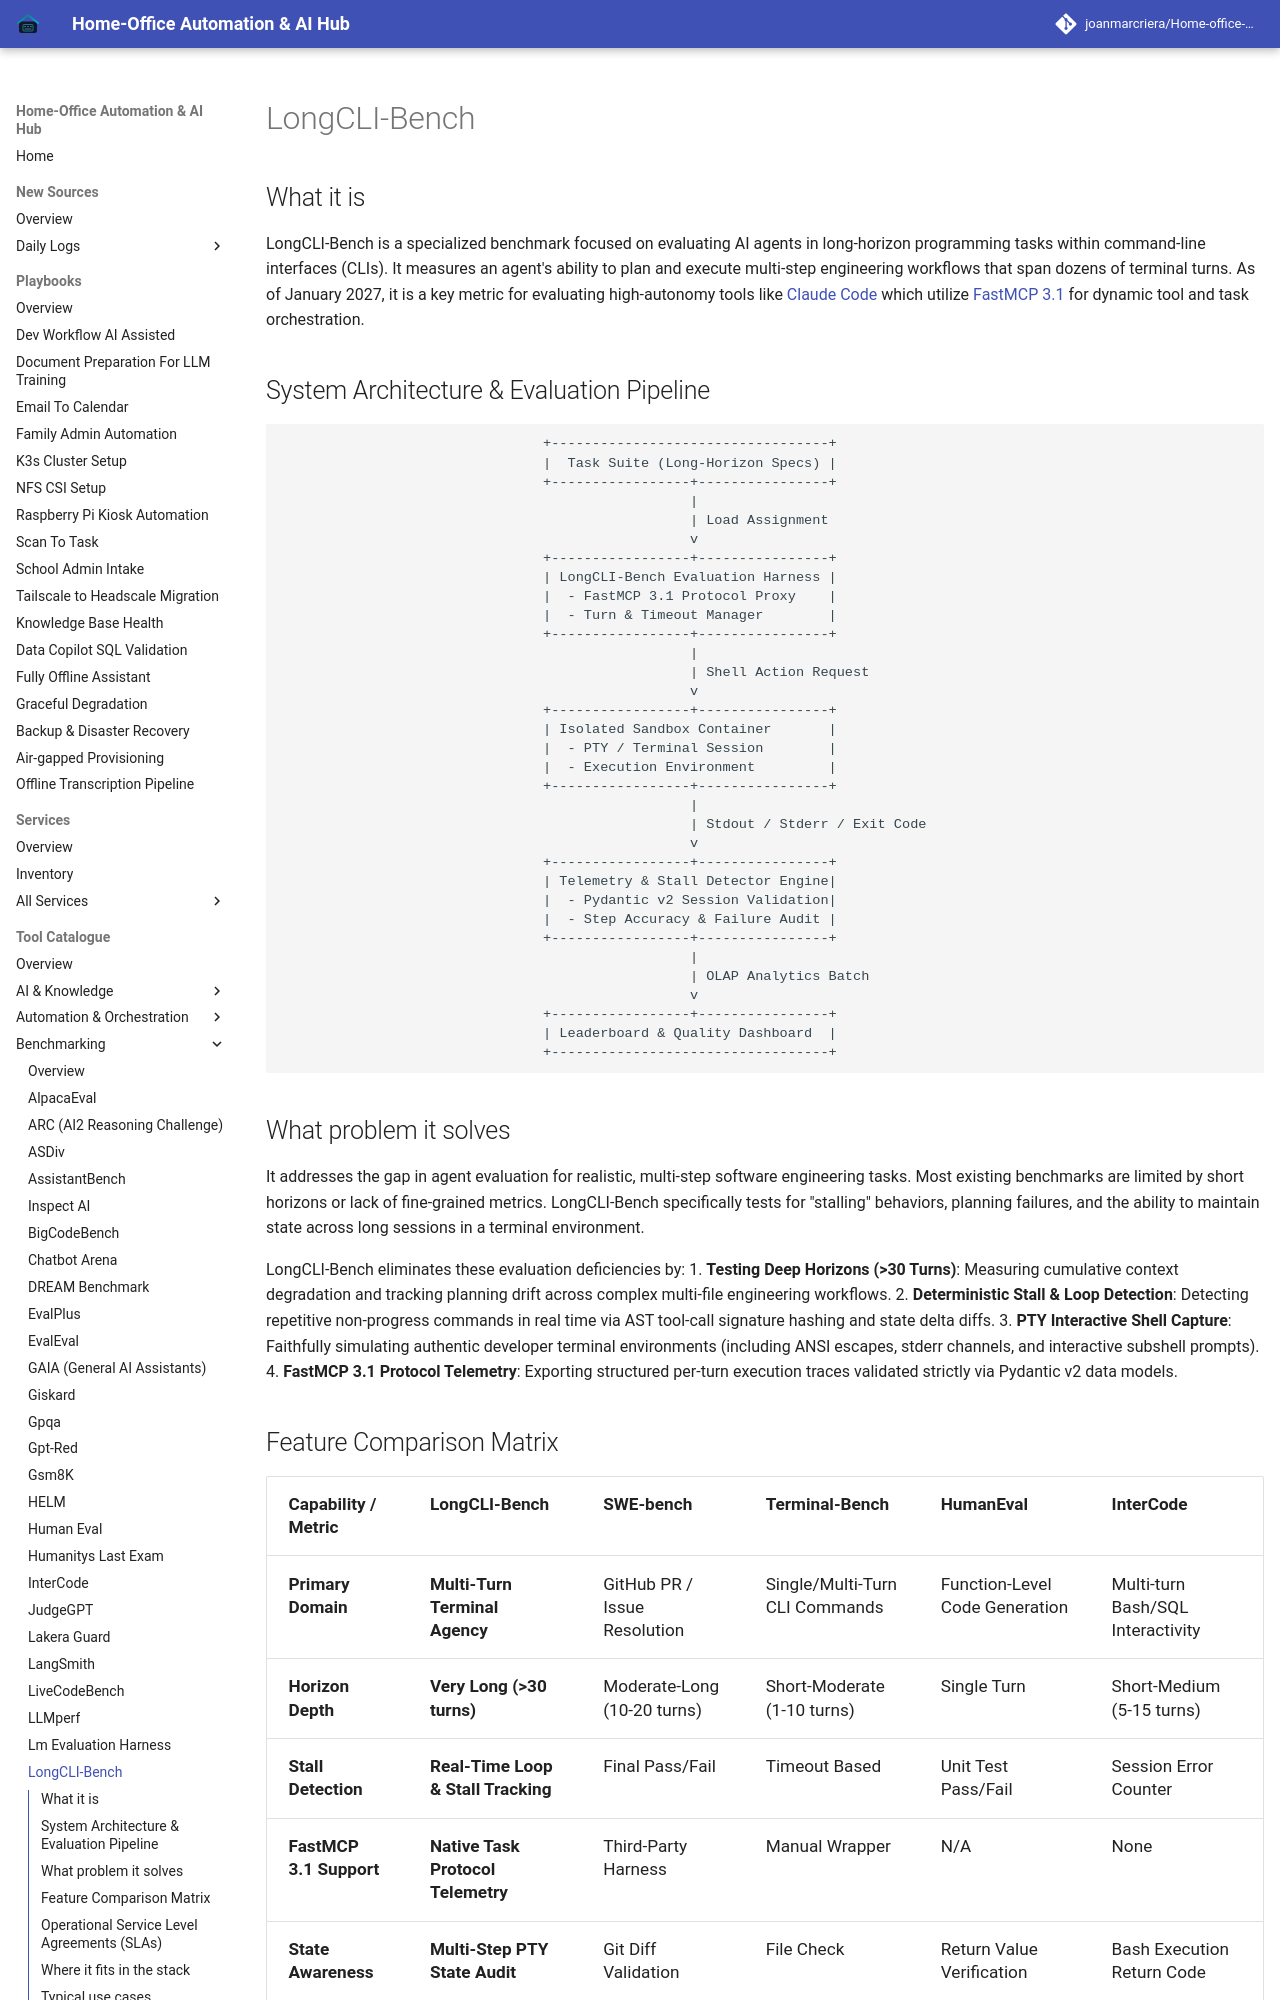

repository: joanmarcriera/Home-office-automations · page: tools/benchmarking/longcli-bench/index.html · generator: mkdocs

# LongCLI-Bench

## What it is
LongCLI-Bench is a specialized benchmark focused on evaluating AI agents in long-horizon programming tasks within command-line interfaces (CLIs). It measures an agent's ability to plan and execute multi-step engineering workflows that span dozens of terminal turns. As of January 2027, it is a key metric for evaluating high-autonomy tools like [Claude Code](../development_ops/claude-code-setup.md) which utilize [FastMCP 3.1](../../tools/automation_orchestration/mcp.md) for dynamic tool and task orchestration.

## System Architecture & Evaluation Pipeline

```
                                +----------------------------------+
                                |  Task Suite (Long-Horizon Specs) |
                                +-----------------+----------------+
                                                  |
                                                  | Load Assignment
                                                  v
                                +-----------------+----------------+
                                | LongCLI-Bench Evaluation Harness |
                                |  - FastMCP 3.1 Protocol Proxy    |
                                |  - Turn & Timeout Manager        |
                                +-----------------+----------------+
                                                  |
                                                  | Shell Action Request
                                                  v
                                +-----------------+----------------+
                                | Isolated Sandbox Container       |
                                |  - PTY / Terminal Session        |
                                |  - Execution Environment         |
                                +-----------------+----------------+
                                                  |
                                                  | Stdout / Stderr / Exit Code
                                                  v
                                +-----------------+----------------+
                                | Telemetry & Stall Detector Engine|
                                |  - Pydantic v2 Session Validation|
                                |  - Step Accuracy & Failure Audit |
                                +-----------------+----------------+
                                                  |
                                                  | OLAP Analytics Batch
                                                  v
                                +-----------------+----------------+
                                | Leaderboard & Quality Dashboard  |
                                +----------------------------------+
```
